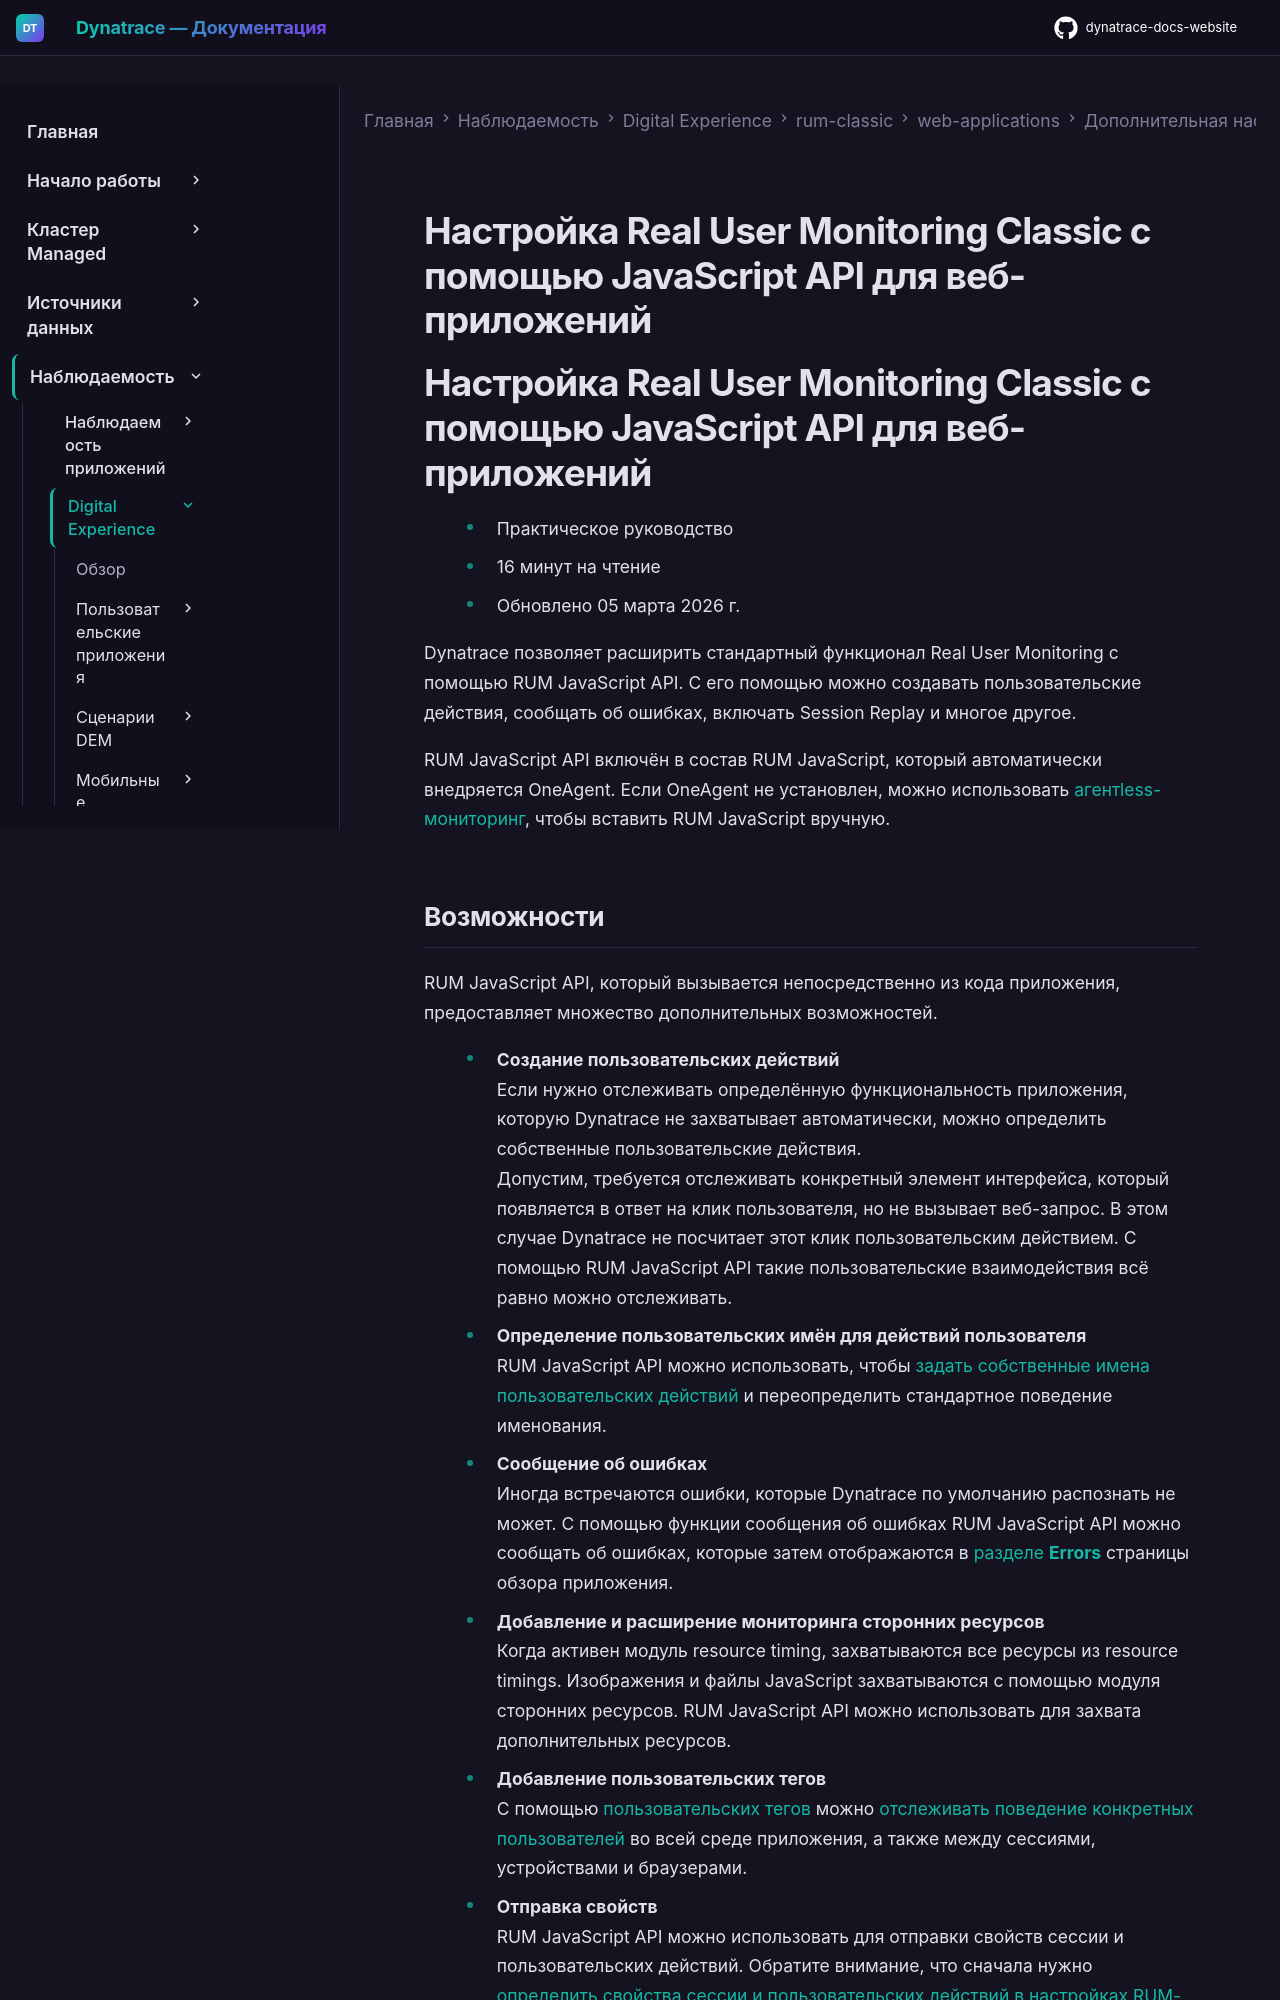

repository: Yerkebulan-Ardabayev/dynatrace-docs-website · page: managed-ru/observe/digital-experience/rum-classic/web-applications/additional-configuration/customize-rum/index.html · generator: mkdocs

---
title: Настройка Real User Monitoring Classic с помощью JavaScript API для веб-приложений
source: https://docs.dynatrace.com/managed/observe/digital-experience/rum-classic/web-applications/additional-configuration/customize-rum
---

# Настройка Real User Monitoring Classic с помощью JavaScript API для веб-приложений

# Настройка Real User Monitoring Classic с помощью JavaScript API для веб-приложений

* Практическое руководство
* 16 минут на чтение
* Обновлено 05 марта 2026 г.

Dynatrace позволяет расширить стандартный функционал Real User Monitoring с помощью RUM JavaScript API. С его помощью можно создавать пользовательские действия, сообщать об ошибках, включать Session Replay и многое другое.

RUM JavaScript API включён в состав RUM JavaScript, который автоматически внедряется OneAgent. Если OneAgent не установлен, можно использовать [агентless-мониторинг](/managed/observe/digital-experience/rum-classic/web-applications/initial-setup/set-up-agentless-real-user-monitoring "Set up agentless monitoring for your web applications."), чтобы вставить RUM JavaScript вручную.
